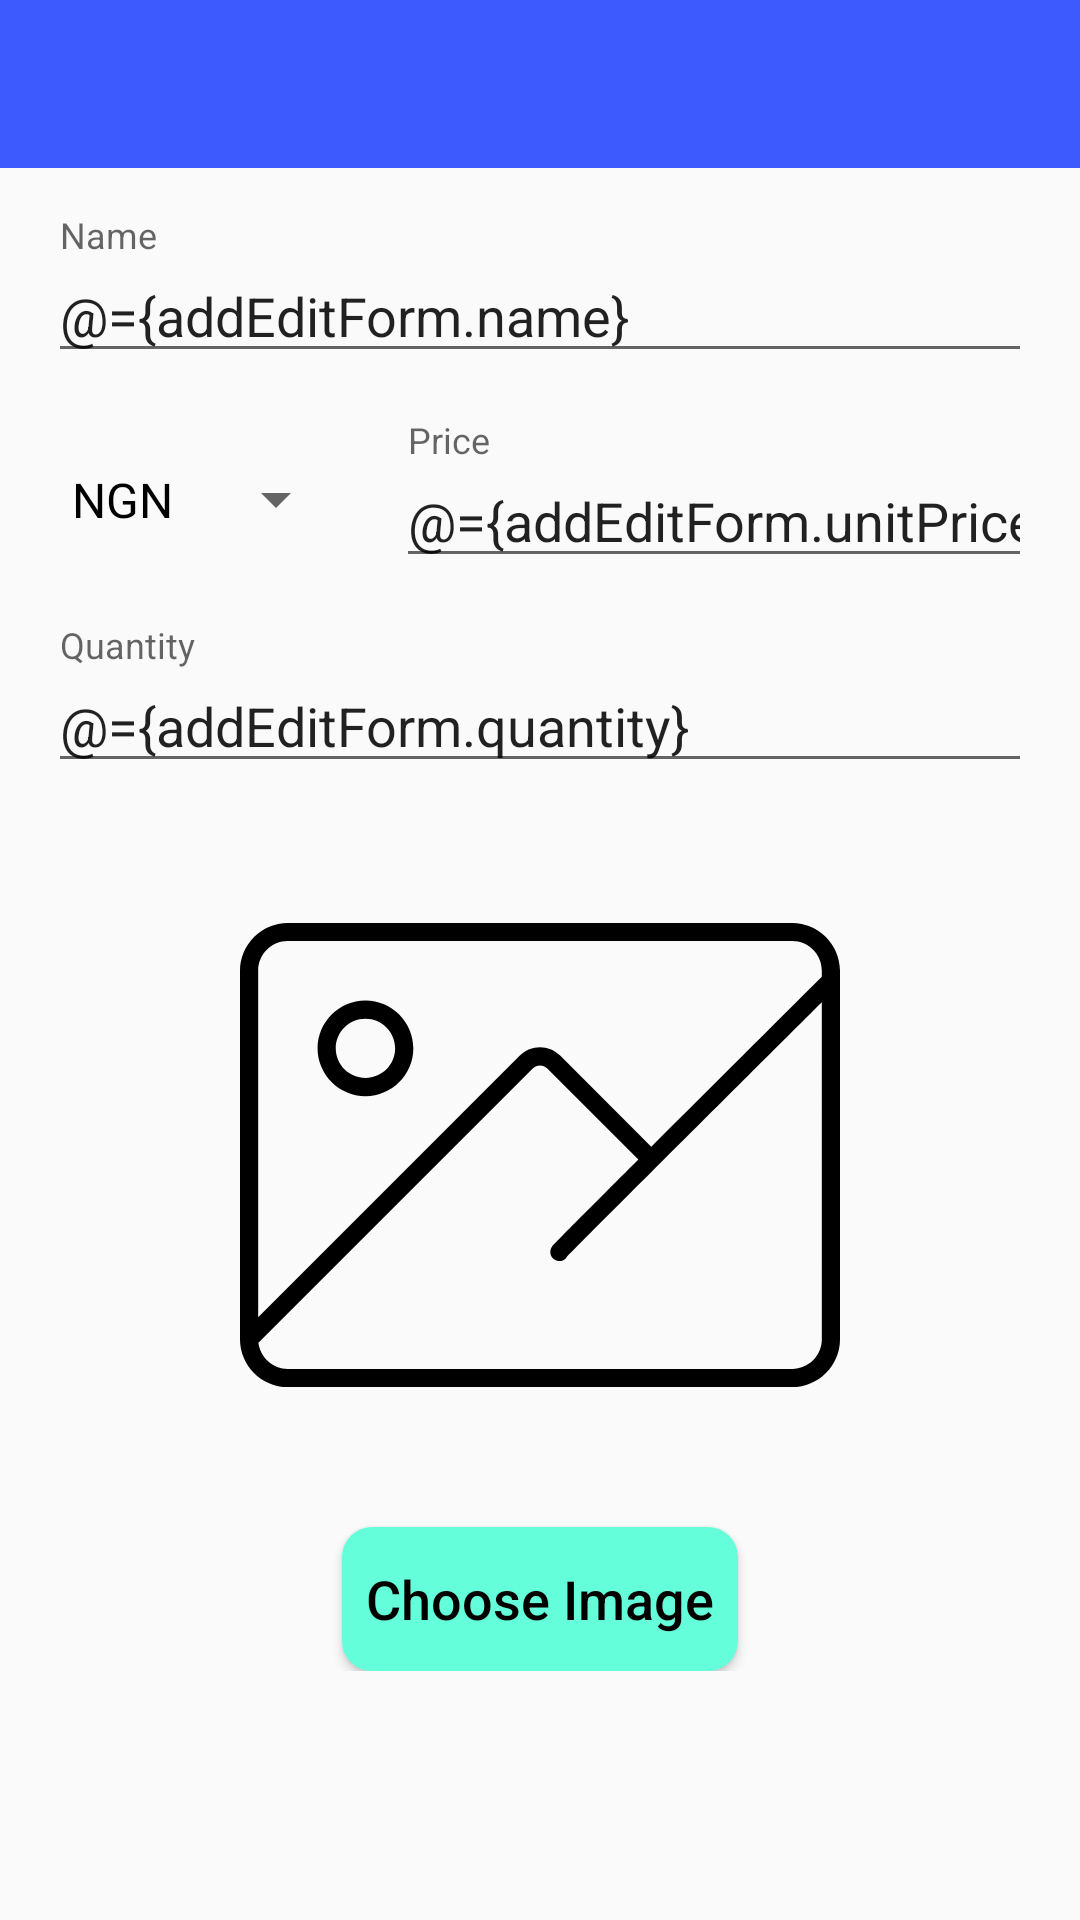

Here is an Android app screen rendered from its layout file. Give the layout XML and the strings, colors and styles it references.
<!-- AndroidManifest.xml: application theme AppTheme -->
<!-- res/layout/activity_add_edit_item.xml -->
<?xml version="1.0" encoding="utf-8"?>
<layout xmlns:android="http://schemas.android.com/apk/res/android" xmlns:tools="http://schemas.android.com/tools"
        xmlns:app="http://schemas.android.com/apk/res-auto">
    <data>
        <import type="android.view.View"/>
        <variable name="addEditForm" type="com.example.warehouse.bind.AddEditItemForm"/>
    </data>
    <androidx.constraintlayout.widget.ConstraintLayout
            android:layout_width="match_parent"
            android:layout_height="match_parent"
            tools:context=".activities.AddEditItemActivity">
        <androidx.appcompat.widget.Toolbar
                android:layout_width="0dp"
                android:layout_height="wrap_content"
                android:background="?attr/colorPrimary"
                android:theme="?attr/actionBarTheme"
                android:minHeight="?attr/actionBarSize"
                android:id="@+id/toolbar_add_edit"
                app:layout_constraintTop_toTopOf="parent" app:layout_constraintEnd_toEndOf="parent"
                app:layout_constraintStart_toStartOf="parent"
        />
        <ScrollView android:layout_width="match_parent"
                    android:layout_height="wrap_content" app:layout_constraintTop_toBottomOf="@id/toolbar_add_edit">
            <androidx.constraintlayout.widget.ConstraintLayout android:layout_width="match_parent"
                                                               android:layout_height="wrap_content"
                                                               android:paddingBottom="16dp">
                <Spinner
                        android:layout_width="100dp"
                        android:layout_height="0dp" android:id="@+id/spinner_item_curr_code"
                        android:entries="@array/currency_codes"
                        app:layout_constraintStart_toStartOf="parent" android:layout_marginStart="16dp"
                        app:layout_constraintTop_toTopOf="@id/textlayout_item_price"
                        app:layout_constraintBottom_toBottomOf="@id/textlayout_item_price"/>
                <com.google.android.material.textfield.TextInputLayout
                        android:layout_width="match_parent"
                        android:layout_height="wrap_content" app:layout_constraintTop_toTopOf="parent"
                        app:layout_constraintEnd_toEndOf="parent" app:layout_constraintStart_toStartOf="parent"
                        android:layout_marginTop="16dp" android:layout_marginEnd="16dp"
                        android:layout_marginStart="16dp"
                        android:hint="Name" android:id="@+id/textlayout_item_name">

                    <com.google.android.material.textfield.TextInputEditText
                            android:id="@+id/textedit_item_name"
                            android:text="@={addEditForm.name}"
                            android:layout_width="match_parent"
                            android:layout_height="wrap_content"
                    />
                </com.google.android.material.textfield.TextInputLayout>
                <com.google.android.material.textfield.TextInputLayout
                        android:layout_width="0dp"
                        android:layout_height="wrap_content" android:id="@+id/textlayout_item_price"
                        app:layout_constraintTop_toBottomOf="@id/textlayout_item_name"
                        app:layout_constraintEnd_toEndOf="parent" android:layout_marginEnd="16dp" android:hint="Price"
                        app:layout_constraintStart_toEndOf="@id/spinner_item_curr_code"
                        android:layout_marginStart="16dp"
                        app:layout_constraintHorizontal_bias="0.0" android:layout_marginTop="16dp">

                    <com.google.android.material.textfield.TextInputEditText
                            android:id="@+id/textedit_item_price"
                            android:text="@={addEditForm.unitPrice}"
                            android:layout_width="match_parent"
                            android:layout_height="wrap_content"
                            android:inputType="numberDecimal"
                    />
                </com.google.android.material.textfield.TextInputLayout>
                <com.google.android.material.textfield.TextInputLayout
                        android:layout_width="0dp"
                        android:layout_height="wrap_content"
                        app:layout_constraintEnd_toEndOf="parent" app:layout_constraintStart_toStartOf="parent"
                        android:layout_marginStart="16dp" android:id="@+id/textlayout_item_qty"
                        android:layout_marginEnd="16dp" app:layout_constraintTop_toBottomOf="@id/textlayout_item_price"
                        android:layout_marginTop="16dp" android:hint="Quantity">

                    <com.google.android.material.textfield.TextInputEditText
                            android:id="@+id/textedit_item_qty"
                            android:text="@={addEditForm.quantity}"
                            android:layout_width="match_parent"
                            android:layout_height="wrap_content"
                            android:inputType="number"
                    />
                </com.google.android.material.textfield.TextInputLayout>
                <ImageView
                        android:layout_width="0dp"
                        android:layout_height="200dp"
                        android:id="@+id/imageview_item_picture" app:layout_constraintEnd_toEndOf="parent"
                        app:layout_constraintStart_toStartOf="parent"
                        app:layout_constraintTop_toBottomOf="@id/textlayout_item_qty" android:layout_marginEnd="24dp"
                        android:layout_marginStart="24dp" android:layout_marginTop="24dp"
                        app:srcCompat="@drawable/ic_image_not_found"/>
                <Button
                        android:text="Choose Image"
                        android:layout_width="wrap_content"
                        android:layout_height="wrap_content" android:id="@+id/button_choose_pic"
                        app:layout_constraintTop_toBottomOf="@id/imageview_item_picture"
                        app:layout_constraintEnd_toEndOf="parent" app:layout_constraintStart_toStartOf="parent"
                        android:layout_marginTop="24dp"/>
            </androidx.constraintlayout.widget.ConstraintLayout>
        </ScrollView>
    </androidx.constraintlayout.widget.ConstraintLayout>
</layout>
<!-- resources referenced by this layout -->
<resources>
  <string-array name="currency_codes">
          <item>NGN</item>
          <item>USD</item>
          <item>EUR</item>
      </string-array>
  <!-- drawable ic_image_not_found (drawable) -->
  <vector android:height="24dp" android:viewportHeight="495"
      android:viewportWidth="495" android:width="24dp" xmlns:android="http://schemas.android.com/apk/res/android">
      <path android:fillColor="#FF000000" android:pathData="M495,103.513V95.5c0,-21.78 -17.72,-39.5 -39.5,-39.5h-416C17.72,56 0,73.72 0,95.5v303.997c0,0.003 0,0.005 0,0.008C0.003,421.283 17.722,439 39.5,439h416c21.78,0 39.5,-17.72 39.5,-39.5V103.521C495,103.518 495,103.516 495,103.513zM39.5,71h416c13.509,0 24.5,10.99 24.5,24.5v4.883c-35.121,34.963 -92.85,92.464 -140.721,140.289l-75.162,-75.162c-9.162,-9.162 -24.071,-9.162 -33.233,0L15,381.393V95.5C15,81.99 25.991,71 39.5,71zM455.5,424h-416c-12.519,0 -22.868,-9.439 -24.319,-21.574L241.49,176.117c3.314,-3.314 8.706,-3.314 12.021,0l75.158,75.158C289.26,290.67 258.813,321.249 257.5,323c-2.485,3.313 -1.814,8.015 1.5,10.5c1.349,1.012 2.928,1.5 4.494,1.5c2.187,0 4.349,-0.953 5.822,-2.764C275.075,325.77 412.962,188.308 480,121.551V399.5C480,413.01 469.009,424 455.5,424z"/>
      <path android:fillColor="#FF000000" android:pathData="M103.5,199c21.78,0 39.5,-17.72 39.5,-39.5S125.28,120 103.5,120S64,137.72 64,159.5S81.72,199 103.5,199zM103.5,135c13.509,0 24.5,10.99 24.5,24.5S117.009,184 103.5,184S79,173.01 79,159.5S89.991,135 103.5,135z"/>
  </vector>
  <style name="AppTheme" parent="Theme.AppCompat.Light.NoActionBar">
          
          <item name="colorPrimary">@color/davidPrimary</item>
          <item name="colorPrimaryDark">@color/davidPrimaryDark</item>
          <item name="colorAccent">@color/davidAccent</item>
          <item name="buttonStyle">@style/ButtonStyle</item>
          <item name="android:textColor">#000</item>
      </style>
  <color name="davidPrimary">#3D5AFE</color>
  <color name="davidPrimaryDark">#283593</color>
  <color name="davidAccent">#64FFDA</color>
  <style name="ButtonStyle" parent="Widget.AppCompat.Button">
          <item name="android:textAllCaps">false</item>
          <item name="android:textSize">18sp</item>
          <item name="android:background">@drawable/background_button</item>
          <item name="android:paddingStart">8dp</item>
          <item name="android:paddingEnd">8dp</item>
      </style>
  <!-- drawable background_button (drawable) -->
  <?xml version="1.0" encoding="utf-8"?>
  <shape android:shape="rectangle" xmlns:android="http://schemas.android.com/apk/res/android">
      <corners android:radius="10dp"/>
      <solid android:color="@color/davidAccent"/>
  </shape>
</resources>
